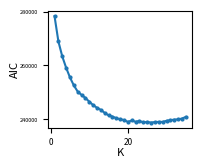

Write Python code to recreate this figure.
"""
Plot the model selection of the VB-NMF algorithm on the Sanger dataset.

We run our method on the entire dataset, so no test set.

We plot the MSE, BIC and AIC.
"""

import matplotlib.pyplot as plt

values_K = range(1,35+1)

vb_all_values = {'MSE': [3.0272045267867274, 2.5912982754926035, 2.3421361670917507, 2.1573447121174634, 2.0038243331243812, 1.8784259845268056, 1.7778387476966746, 1.708180464480777, 1.6429264869512277, 1.5743544560258957, 1.510963466212312, 1.4556030378512141, 1.4067992849188964, 1.352139317817434, 1.3038794309418051, 1.265443621895456, 1.2243072291024002, 1.189433738928334, 1.1561686922108647, 1.1175032736906385, 1.099602385471328, 1.065927015135751, 1.0453144714407552, 1.0110553320228033, 0.9900637907148588, 0.9618433024411556, 0.9409466977604016, 0.9184613303413715, 0.8959982159749676, 0.8790987197787278, 0.8602390454615657, 0.8410291237019341, 0.8200472590231683, 0.8036247007036755, 0.7909117242781721], 'loglikelihood': [-138379.73196191844, -132933.00697960873, -129397.98415939865, -126530.57279572886, -123960.73414372109, -121717.61056828291, -119814.62465031014, -118439.74426996421, -117111.14221036198, -115654.9915051248, -114264.97943092373, -113001.03622466451, -111856.12078137076, -110526.01789023768, -109321.18170649008, -108334.38968303277, -107257.48599766825, -106317.5299180052, -105395.42369197553, -104299.4118339516, -103791.11489491147, -102798.67578921128, -102188.75536988786, -101136.18855606556, -100483.28212715489, -99600.8398849109, -98935.61539521479, -98205.48454652501, -97443.1671045164, -96885.48032223292, -96231.39129112643, -95585.43415547578, -94864.8409259289, -94256.10530471621, -93802.97167136439], 'AIC': [278281.4639238369, 268910.01395921747, 263361.9683187973, 259149.14559145772, 255531.46828744217, 252567.22113656581, 250283.2493006203, 249055.48853992842, 247920.28442072397, 246529.9830102496, 245271.95886184747, 244266.07244932902, 243498.24156274152, 242360.03578047536, 241472.36341298016, 241020.77936606554, 240388.9719953365, 240031.0598360104, 239708.84738395107, 239038.8236679032, 239544.22978982294, 239081.35157842256, 239383.51073977572, 238800.37711213113, 239016.56425430978, 238773.6797698218, 238965.23079042957, 239026.96909305002, 239024.3342090328, 239430.96064446584, 239644.78258225287, 239874.86831095157, 239955.6818518578, 240260.21060943243, 240875.94334272877], 'BIC': [285250.93444804713, 282848.955007638, 284270.3798914281, 287027.0276882988, 290378.82090849354, 294384.0442818274, 299069.54297009215, 304811.25273361057, 310645.5191386164, 316224.6882523523, 321936.1346281604, 327899.71873985225, 334101.358377475, 339932.6231194191, 346014.4212761342, 352532.30775342986, 358869.97090691107, 365481.5292717952, 372128.78734394617, 378428.23415210855, 385903.11079823854, 392409.70311104844, 399681.33279661194, 406067.66969317757, 413253.32735956647, 419979.9133992888, 427140.93494410685, 434172.1437709376, 441138.97941113054, 448515.0763707739, 455698.3688327712, 462897.92508568015, 469948.2091507967, 477222.20843258157, 484807.41169008816]}


metrics = ['AIC']#['BIC', 'AIC', 'MSE']
for metric in metrics:
    fig = plt.figure(figsize=(1.9,1.5))
    fig.subplots_adjust(left=0.21, right=0.97, bottom=0.17, top=0.95)
    #plt.title("Performances (%s) for different fractions of missing values" % metric)
    plt.xlabel("K", fontsize=8, labelpad=1)
    plt.ylabel(metric, fontsize=8, labelpad=0)
    
    plt.yticks(fontsize=4)
    plt.xticks(fontsize=6)
    
    plt.plot(values_K, vb_all_values[metric], linestyle='-', marker='o', label=metric, markersize=2)
    #plt.legend(loc=3)